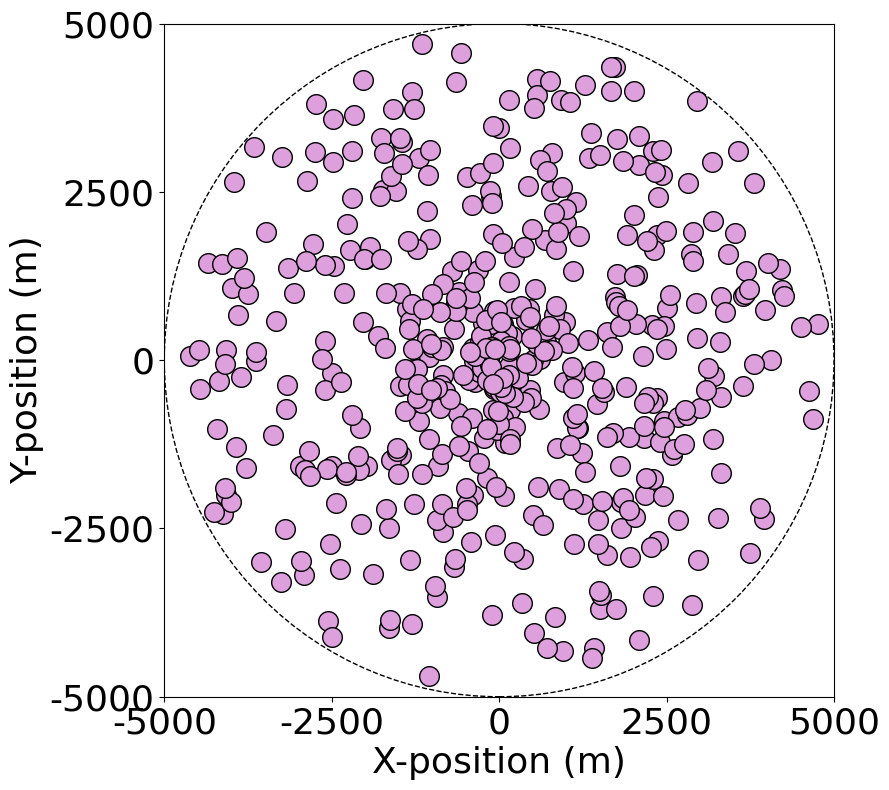

Write Python code to recreate this figure. (Note: this script raises an exception after producing the figure.)
#!/usr/bin/python3
import matplotlib.pyplot as plt
import numpy as np
from matplotlib.offsetbox import OffsetImage, AnnotationBbox
from matplotlib.patches import Rectangle, Circle

# Variável para definir a forma da área de simulação: 'quadrado' ou 'circulo'
shape = 'circulo'  # Opções: 'quadrado' ou 'circulo'

# Definindo as dimensões do quadrado/círculo
lado_quadrado = 10000  # em metros
raio_circulo = lado_quadrado / 2
tamFonteGraf = 26
nomeFonte = 'Times New Roman'  # def: "sans-serif"  #"Arial" #'Times New Roman'
rootPath = '.'
towerPath = 'tower2.png'
towerZoom = 1.0
numGw = 1  # num de Gw = torres
cor = 'plum'  #  'lightblue'  'pink' 'lightgray' 'moccasin'

# Gerando coordenadas aleatórias para os pontos
num_pontos = 500
tol = 150

if shape == 'quadrado':
    x = np.random.uniform((-lado_quadrado/2) + tol, (lado_quadrado/2) - tol, num_pontos)
    y = np.random.uniform((-lado_quadrado/2) + tol, (lado_quadrado/2) - tol, num_pontos)
elif shape == 'circulo':
    r = np.random.uniform(tol, raio_circulo - tol, num_pontos)
    theta = np.random.uniform(0, 2 * np.pi, num_pontos)
    x = r * np.cos(theta)
    y = r * np.sin(theta)

# Criando o gráfico
plt.figure(figsize=(9, 8))  # Ajuste o figsize para um gráfico quadrado
# Ajuste o tamanho dos pontos aumentando o valor de 's'
plt.scatter(x, y, color=cor, marker='.', linewidths=1, edgecolors='black', s=800)  # Ajuste o valor de 's' conforme necessário para o tamanho dos pontos
plt.xlabel('X-position (m)', fontsize=tamFonteGraf, fontname=nomeFonte)
plt.ylabel('Y-position (m)', fontsize=tamFonteGraf, fontname=nomeFonte)

# Desenhar o quadrado ou círculo
if shape == 'quadrado':
    quadrado = Rectangle((-lado_quadrado/2, -lado_quadrado/2), lado_quadrado, lado_quadrado, fill=False, linestyle='--')
    plt.gca().add_patch(quadrado)
    limite = lado_quadrado / 2
elif shape == 'circulo':
    circulo = Circle((0, 0), raio_circulo, fill=False, linestyle='--')
    plt.gca().add_patch(circulo)
    limite = raio_circulo

# Definindo os limites e ticks dos eixos
plt.xlim(-limite, limite)
plt.ylim(-limite, limite)

# Definindo os ticks dos eixos
intervalo_ticks = lado_quadrado / 4
ticks = np.arange(-limite, limite + intervalo_ticks, intervalo_ticks)
plt.xticks(ticks, fontsize=tamFonteGraf, fontname=nomeFonte)
plt.yticks(ticks, fontsize=tamFonteGraf, fontname=nomeFonte)
plt.tight_layout()

# Adicionando ícones 'tower.png' em posições equidistantes usando coordenadas polares
if numGw == 1:
    x_tower = 0.0
    y_tower = 0.0

    # Adicionando a imagem da torre
    tower_icon = plt.imread(towerPath)
    imagebox = OffsetImage(tower_icon, zoom=towerZoom)
    ab = AnnotationBbox(imagebox, (x_tower, y_tower), frameon=False, pad=0)
    plt.gca().add_artist(ab)

if numGw == 2:
    for i in range(numGw):                
        x_tower = (-1) ** i * lado_quadrado/4
        y_tower = 0.0

        # Adicionando a imagem da torre
        tower_icon = plt.imread(towerPath)
        imagebox = OffsetImage(tower_icon, zoom=towerZoom)
        ab = AnnotationBbox(imagebox, (x_tower, y_tower), frameon=False, pad=0)
        plt.gca().add_artist(ab)

if numGw == 3:
    for i in range(numGw):
        theta = (2 * np.pi * i) / numGw
        radius = limite / np.sqrt(3) if shape == 'circulo' else lado_quadrado / (2.0 * np.sqrt(3.0))
        x_tower = radius * np.cos(theta)
        y_tower = radius * np.sin(theta)

        # Adicionando a imagem da torre
        tower_icon = plt.imread(towerPath)
        imagebox = OffsetImage(tower_icon, zoom=towerZoom)
        ab = AnnotationBbox(imagebox, (x_tower, y_tower), frameon=False, pad=0)
        plt.gca().add_artist(ab)

plt.grid(False)
plt.axis('equal')
plt.tight_layout()  # Adicionando esta linha para ajustar o layout
plt.savefig(f'{rootPath}/simArea_with_towers.png')
#plt.savefig(f'{rootPath}/simArea_with_towers.eps', format='eps')
